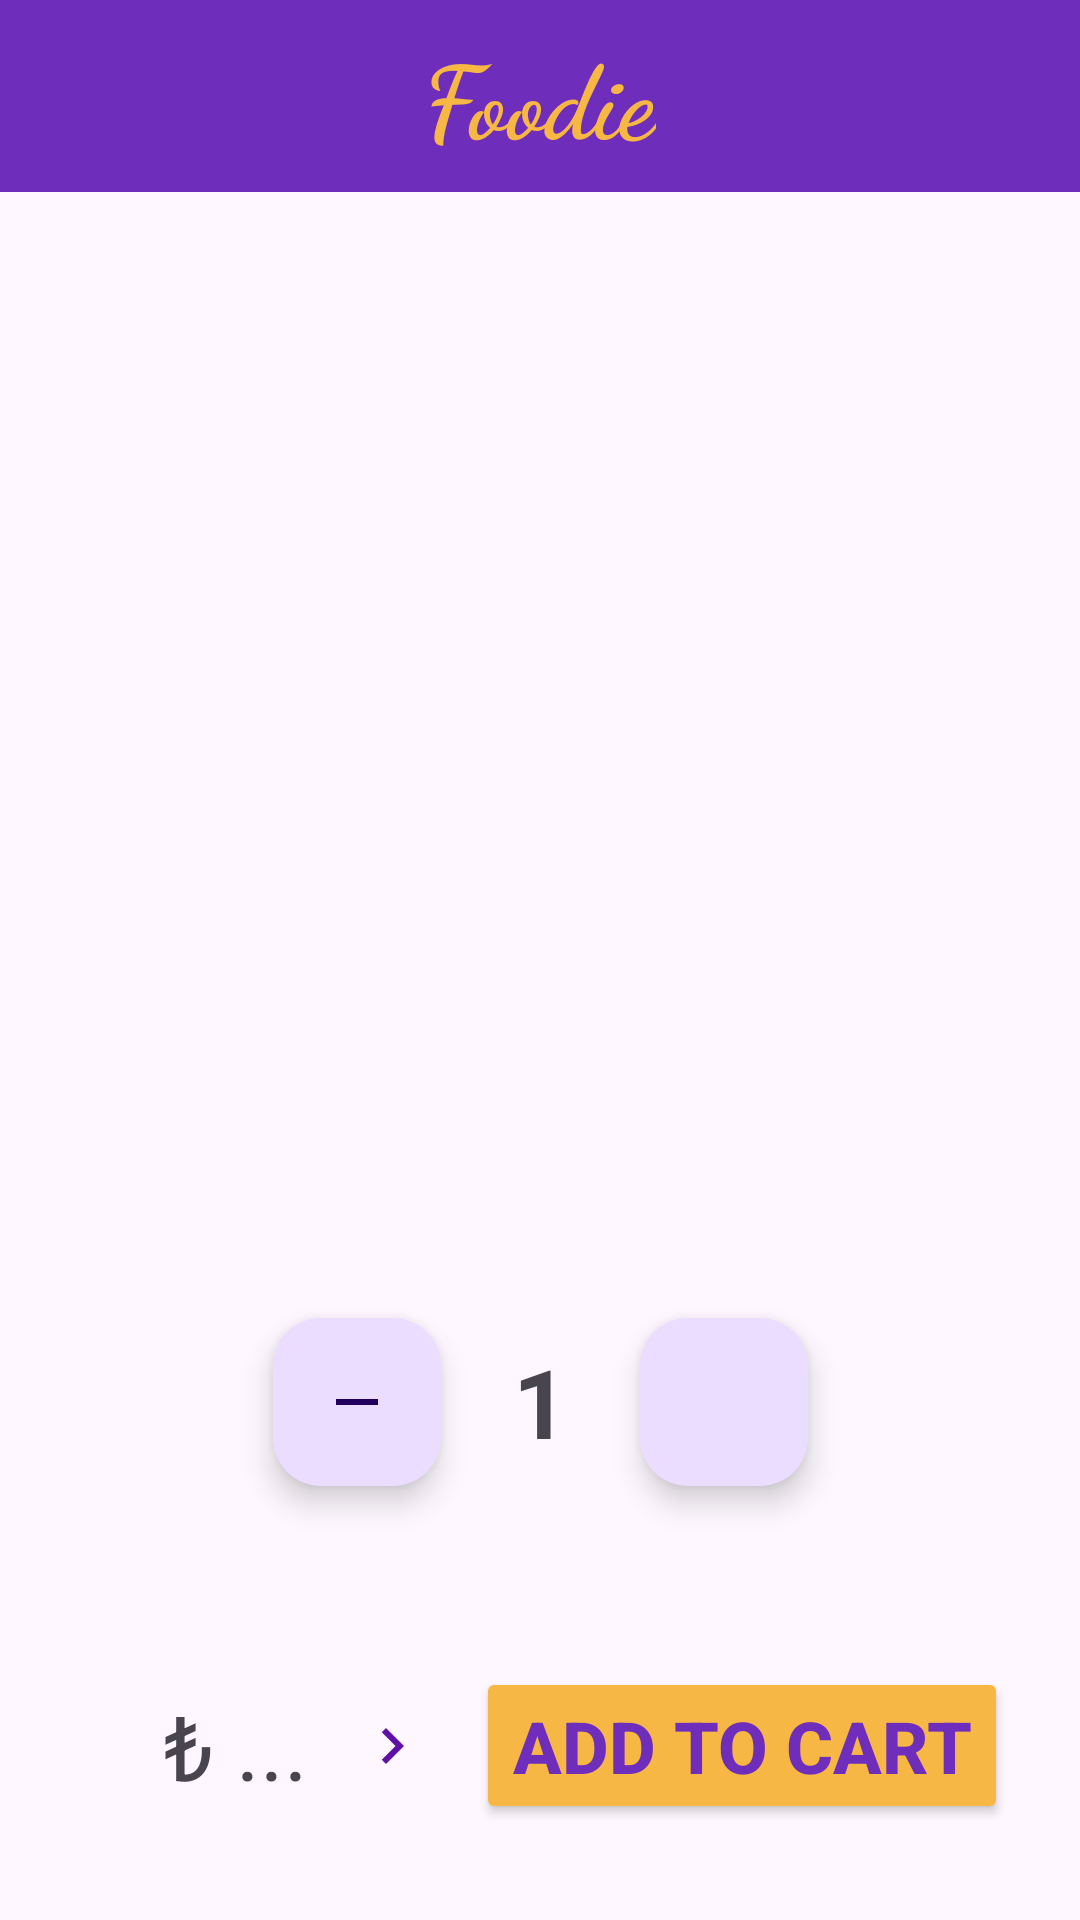

This screen was rendered from an Android layout file. Write that file and the resources it references.
<!-- AndroidManifest.xml: application theme Theme.FoodDeliveryApp -->
<!-- res/layout/fragment_urun_detay.xml -->
<?xml version="1.0" encoding="utf-8"?>
<layout xmlns:android="http://schemas.android.com/apk/res/android"
    xmlns:app="http://schemas.android.com/apk/res-auto"
    xmlns:tools="http://schemas.android.com/tools">

    <data>
        <variable
            name="urunDetayFragment"
            type="com.example.fooddeliveryapp.ui.fragment.UrunDetayFragment"/>
        <variable
            name="productObject"
            type="com.example.fooddeliveryapp.data.entity.Yemekler" />
    </data>

    <androidx.constraintlayout.widget.ConstraintLayout
        android:layout_width="match_parent"
        android:layout_height="match_parent"
        tools:context=".ui.fragment.UrunDetayFragment">

        <androidx.appcompat.widget.Toolbar
            android:id="@+id/toolbarLogo"
            android:layout_width="0dp"
            android:layout_height="wrap_content"
            android:background="@color/mainPurple"
            android:minHeight="?attr/actionBarSize"
            android:theme="?attr/actionBarTheme"
            app:layout_constraintEnd_toEndOf="parent"
            app:layout_constraintHorizontal_bias="0.5"
            app:layout_constraintStart_toStartOf="parent"
            app:layout_constraintTop_toTopOf="parent">

            <TextView
                android:layout_width="wrap_content"
                android:layout_height="wrap_content"
                android:layout_gravity="center"
                android:fontFamily="cursive"
                android:text="@string/app_logo"
                android:textColor="@color/mainYellow"
                android:textSize="34sp"
                android:textStyle="bold"
                tools:layout_editor_absoluteX="172dp"
                tools:layout_editor_absoluteY="17dp" />

        </androidx.appcompat.widget.Toolbar>

        <ImageView
            android:id="@+id/imageViewProductDetail"
            android:layout_width="200dp"
            android:layout_height="200dp"
            android:layout_marginTop="24dp"
            app:layout_constraintEnd_toEndOf="parent"
            app:layout_constraintHorizontal_bias="0.5"
            app:layout_constraintStart_toStartOf="parent"
            app:layout_constraintTop_toBottomOf="@+id/toolbarLogo" />

        <TextView
            android:id="@+id/textViewProductPrice"
            android:layout_width="wrap_content"
            android:layout_height="wrap_content"
            android:layout_marginTop="24dp"
            android:text='@{String.format("₺ %s", productObject.yemek_fiyat)}'
            android:textColor="@color/mainPurple"
            android:textSize="34sp"
            android:textStyle="bold"
            app:layout_constraintEnd_toEndOf="parent"
            app:layout_constraintHorizontal_bias="0.5"
            app:layout_constraintStart_toStartOf="parent"
            app:layout_constraintTop_toBottomOf="@+id/imageViewProductDetail" />

        <TextView
            android:id="@+id/textViewProductName"
            android:layout_width="wrap_content"
            android:layout_height="wrap_content"
            android:layout_marginTop="16dp"
            android:text="@{productObject.yemek_adi}"
            android:textSize="24sp"
            android:textStyle="bold"
            app:layout_constraintEnd_toEndOf="parent"
            app:layout_constraintHorizontal_bias="0.5"
            app:layout_constraintStart_toStartOf="parent"
            app:layout_constraintTop_toBottomOf="@+id/textViewProductPrice" />

        <com.google.android.material.floatingactionbutton.FloatingActionButton
            android:id="@+id/fabIncrease"
            android:layout_width="wrap_content"
            android:layout_height="wrap_content"
            android:clickable="true"
            android:contentDescription="Increase Quantity"
            android:src="@drawable/icon_add"
            app:fabSize="mini"
            app:layout_constraintBottom_toBottomOf="@+id/textViewQuantity"
            app:layout_constraintEnd_toEndOf="parent"
            app:layout_constraintHorizontal_bias="0.5"
            app:layout_constraintStart_toEndOf="@+id/textViewQuantity"
            app:layout_constraintTop_toTopOf="@+id/textViewQuantity" />

        <com.google.android.material.floatingactionbutton.FloatingActionButton
            android:id="@+id/fabDecrease"
            android:layout_width="wrap_content"
            android:layout_height="wrap_content"
            android:clickable="true"
            android:contentDescription="Decrease Quantity"
            android:src="@drawable/icon_remove"
            app:fabSize="mini"
            app:layout_constraintBottom_toBottomOf="@+id/textViewQuantity"
            app:layout_constraintEnd_toStartOf="@+id/textViewQuantity"
            app:layout_constraintHorizontal_bias="0.5"
            app:layout_constraintHorizontal_chainStyle="packed"
            app:layout_constraintStart_toStartOf="parent"
            app:layout_constraintTop_toTopOf="@+id/textViewQuantity" />

        <TextView
            android:id="@+id/textViewQuantity"
            android:layout_width="wrap_content"
            android:layout_height="wrap_content"
            android:layout_marginStart="24dp"
            android:layout_marginTop="40dp"
            android:layout_marginEnd="24dp"
            android:text="1"
            android:textSize="32sp"
            android:textStyle="bold"
            app:layout_constraintEnd_toStartOf="@+id/fabIncrease"
            app:layout_constraintHorizontal_bias="0.5"
            app:layout_constraintStart_toEndOf="@+id/fabDecrease"
            app:layout_constraintTop_toBottomOf="@+id/textViewProductName" />

        <Button
            android:id="@+id/buttonAddToCart"
            android:layout_width="wrap_content"
            android:layout_height="wrap_content"
            android:layout_marginEnd="24dp"
            android:layout_marginBottom="32dp"
            android:backgroundTint="@color/mainYellow"
            android:text="Add to Cart"
            android:textColor="@color/mainPurple"
            android:textSize="24sp"
            android:textStyle="bold"
            app:layout_constraintBottom_toBottomOf="parent"
            app:layout_constraintEnd_toEndOf="parent" />

        <TextView
            android:id="@+id/textViewQuantityPrice"
            android:layout_width="wrap_content"
            android:layout_height="wrap_content"
            android:layout_marginEnd="16dp"
            android:text="₺ ..."
            android:textSize="30sp"
            app:layout_constraintBottom_toBottomOf="@+id/buttonAddToCart"
            app:layout_constraintEnd_toStartOf="@+id/imageViewArrowIcon"
            app:layout_constraintTop_toTopOf="@+id/buttonAddToCart" />

        <ImageView
            android:id="@+id/imageViewArrowIcon"
            android:layout_width="wrap_content"
            android:layout_height="wrap_content"
            android:layout_marginEnd="16dp"
            android:src="@drawable/icon_arrow_right"
            app:layout_constraintBottom_toBottomOf="@+id/buttonAddToCart"
            app:layout_constraintEnd_toStartOf="@+id/buttonAddToCart"
            app:layout_constraintTop_toTopOf="@+id/buttonAddToCart" />


    </androidx.constraintlayout.widget.ConstraintLayout>
</layout>
<!-- resources referenced by this layout -->
<resources>
  <color name="mainPurple">#6F2DBC</color>
  <color name="mainYellow">#F7B744</color>
  <!-- drawable icon_arrow_right (drawable) -->
  <vector android:height="24dp" android:tint="#5F11A7"
      android:viewportHeight="24" android:viewportWidth="24"
      android:width="24dp" xmlns:android="http://schemas.android.com/apk/res/android">
      <path android:fillColor="@android:color/white" android:pathData="M10,6L8.59,7.41 13.17,12l-4.58,4.59L10,18l6,-6z"/>
  </vector>
  <!-- drawable icon_remove (drawable) -->
  <vector android:height="24dp" android:tint="#5F11A7"
      android:viewportHeight="24" android:viewportWidth="24"
      android:width="24dp" xmlns:android="http://schemas.android.com/apk/res/android">
      <path android:fillColor="@android:color/white" android:pathData="M19,13H5v-2h14v2z"/>
  </vector>
  <string name="app_logo">Foodie</string>
  <style name="Theme.FoodDeliveryApp" parent="Base.Theme.FoodDeliveryApp" />
  <style name="Base.Theme.FoodDeliveryApp" parent="Theme.Material3.DayNight.NoActionBar">
          
          
          <item name="android:statusBarColor">@color/mainPurple</item>
      </style>
</resources>
